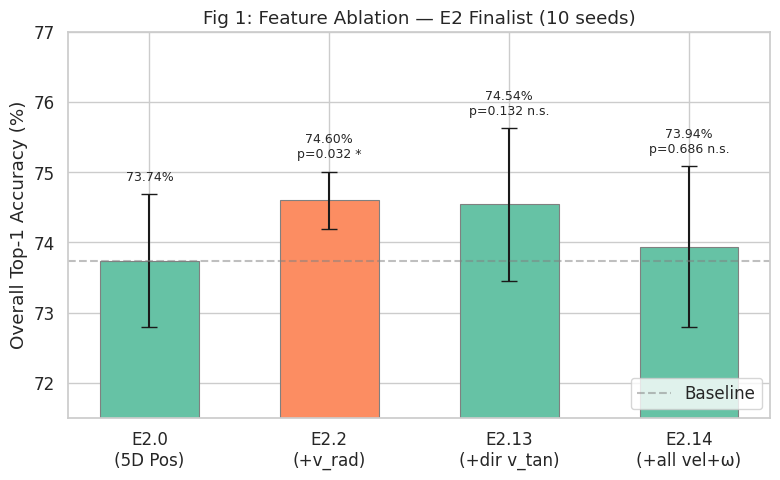
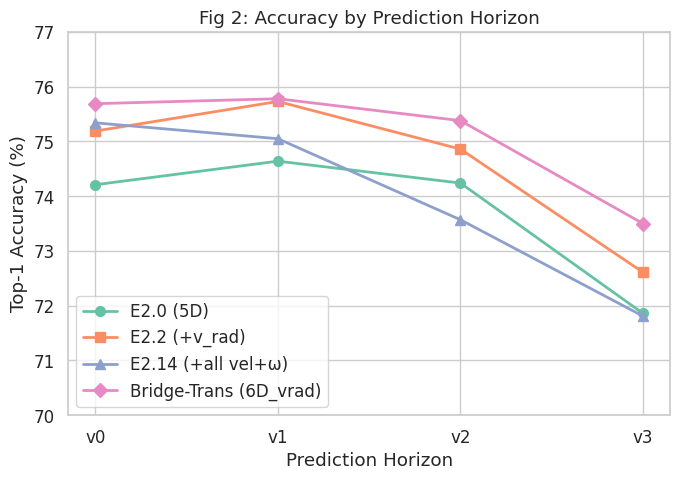
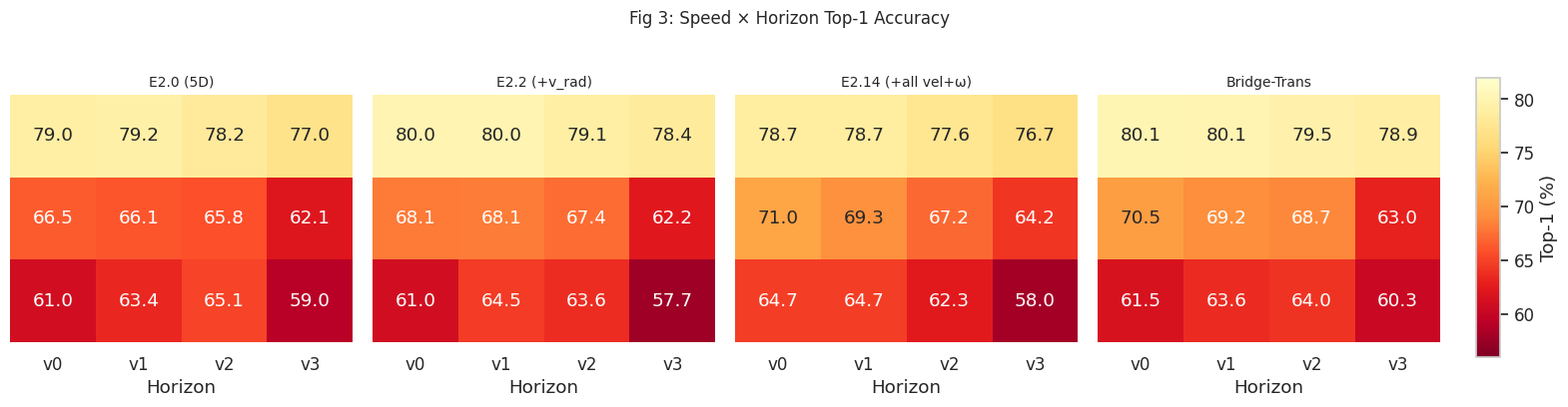
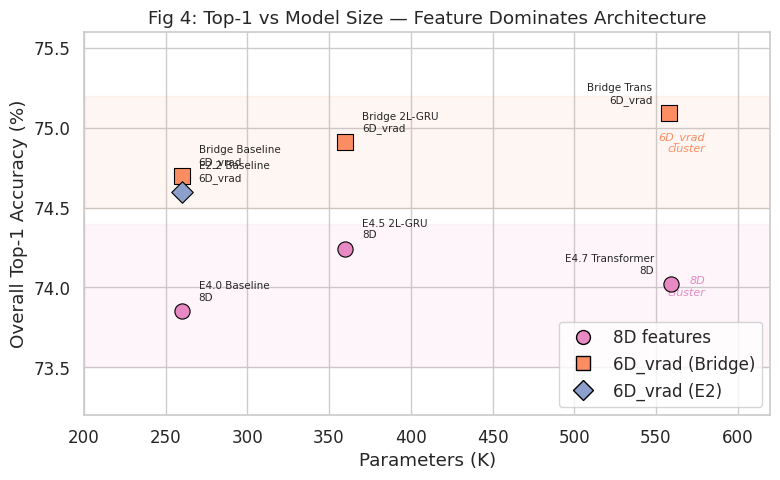

Source code (Python) for these figures, in order:
"""
One-time script: generate 4 figures for advisor report.
Run: python make_figures.py
Delete after use.
"""
import matplotlib
matplotlib.use('Agg')
import matplotlib.pyplot as plt
import matplotlib.ticker as mtick
import seaborn as sns
import numpy as np
from pathlib import Path

OUT = Path('figures'); OUT.mkdir(exist_ok=True)
sns.set_theme(style='whitegrid', font_scale=1.1)
COLORS = sns.color_palette('Set2', 8)

# ── Data from report.md (already validated) ──────────────────────────

# Fig 1 — E2 Finalist bar chart
fig1_labels = ['E2.0\n(5D Pos)', 'E2.2\n(+v_rad)', 'E2.13\n(+dir v_tan)', 'E2.14\n(+all vel+ω)']
fig1_means  = [73.74, 74.60, 74.54, 73.94]
fig1_stds   = [0.95,  0.41,  1.09,  1.15]
fig1_pvals  = [None,  0.032, 0.132, 0.686]

# Fig 2 — Line plot by horizon
fig2_horizons = ['v0', 'v1', 'v2', 'v3']
fig2_data = {
    'E2.0 (5D)':               [74.21, 74.64, 74.24, 71.86],
    'E2.2 (+v_rad)':           [75.19, 75.73, 74.86, 72.61],
    'E2.14 (+all vel+ω)':     [75.34, 75.05, 73.57, 71.81],
    'Bridge-Trans (6D_vrad)':  [75.69, 75.78, 75.38, 73.50],
}

# Fig 3 — Speed × Horizon heatmaps
fig3_configs = {
    'E2.0 (5D)': np.array([
        [79.01, 79.16, 78.25, 77.03],
        [66.46, 66.14, 65.81, 62.08],
        [61.05, 63.40, 65.11, 59.05],
    ]),
    'E2.2 (+v_rad)': np.array([
        [80.05, 80.01, 79.12, 78.36],
        [68.08, 68.11, 67.36, 62.25],
        [60.99, 64.55, 63.62, 57.69],
    ]),
    'E2.14 (+all vel+ω)': np.array([
        [78.74, 78.72, 77.59, 76.70],
        [71.04, 69.35, 67.17, 64.17],
        [64.68, 64.65, 62.31, 57.98],
    ]),
    'Bridge-Trans': np.array([
        [80.10, 80.06, 79.47, 78.88],
        [70.49, 69.19, 68.73, 63.00],
        [61.54, 63.59, 64.04, 60.32],
    ]),
}

# Fig 4 — Scatter Top-1 vs Params
fig4_data = [
    # (name, params_K, top1, feature_set)
    ('E4.0 Baseline\n8D',      260, 73.85, '8D'),
    ('E4.5 2L-GRU\n8D',        360, 74.24, '8D'),
    ('E4.7 Transformer\n8D',   559, 74.02, '8D'),
    ('Bridge Baseline\n6D_vrad', 260, 74.70, '6D_vrad'),
    ('Bridge 2L-GRU\n6D_vrad',  360, 74.91, '6D_vrad'),
    ('Bridge Trans\n6D_vrad',   558, 75.09, '6D_vrad'),
    ('E2.2 Baseline\n6D_vrad',  260, 74.60, '6D_vrad (E2)'),
]

# ── Figure 1: Bar Chart ─────────────────────────────────────────────
fig, ax = plt.subplots(figsize=(8, 5))
x = np.arange(len(fig1_labels))
bars = ax.bar(x, fig1_means, yerr=fig1_stds, capsize=6, width=0.55,
              color=[COLORS[1] if i == 1 else COLORS[0] for i in range(4)],
              edgecolor='gray', linewidth=0.8)

for i, (m, p) in enumerate(zip(fig1_means, fig1_pvals)):
    label = f'{m:.2f}%'
    if p is not None:
        label += f'\np={p:.3f}' + (' *' if p < 0.05 else ' n.s.')
    ax.text(i, m + fig1_stds[i] + 0.15, label, ha='center', va='bottom', fontsize=9)

ax.set_xticks(x); ax.set_xticklabels(fig1_labels)
ax.set_ylabel('Overall Top-1 Accuracy (%)')
ax.set_title('Fig 1: Feature Ablation — E2 Finalist (10 seeds)')
ax.set_ylim(71.5, 77)
ax.axhline(fig1_means[0], ls='--', color='gray', alpha=0.5, label='Baseline')
ax.legend(loc='lower right')
fig.tight_layout()
fig.savefig(OUT / 'fig1_e2_finalist_bar.png', dpi=200)
plt.close(fig)
print(f'Saved {OUT}/fig1_e2_finalist_bar.png')

# ── Figure 2: Line Plot by Horizon ──────────────────────────────────
fig, ax = plt.subplots(figsize=(7, 5))
markers = ['o', 's', '^', 'D']
for i, (name, vals) in enumerate(fig2_data.items()):
    ax.plot(fig2_horizons, vals, marker=markers[i], label=name,
            linewidth=2, markersize=7, color=COLORS[i])

ax.set_xlabel('Prediction Horizon')
ax.set_ylabel('Top-1 Accuracy (%)')
ax.set_title('Fig 2: Accuracy by Prediction Horizon')
ax.set_ylim(70, 77)
ax.legend(loc='lower left')
fig.tight_layout()
fig.savefig(OUT / 'fig2_horizon_line.png', dpi=200)
plt.close(fig)
print(f'Saved {OUT}/fig2_horizon_line.png')

# ── Figure 3: Speed × Horizon Heatmaps ──────────────────────────────
fig, axes = plt.subplots(1, 4, figsize=(16, 4), sharey=True)
speed_labels = ['Slow', 'Medium', 'Fast']
horizon_labels = ['v0', 'v1', 'v2', 'v3']

vmin = 56; vmax = 82
for ax, (name, data) in zip(axes, fig3_configs.items()):
    sns.heatmap(data, ax=ax, annot=True, fmt='.1f', cmap='YlOrRd_r',
                vmin=vmin, vmax=vmax, cbar=False,
                xticklabels=horizon_labels, yticklabels=speed_labels if ax == axes[0] else False)
    ax.set_title(name, fontsize=10)
    ax.set_xlabel('Horizon')

# Shared colorbar
fig.subplots_adjust(right=0.92)
cbar_ax = fig.add_axes([0.93, 0.15, 0.015, 0.7])
sm = plt.cm.ScalarMappable(cmap='YlOrRd_r', norm=plt.Normalize(vmin, vmax))
fig.colorbar(sm, cax=cbar_ax, label='Top-1 (%)')

fig.suptitle('Fig 3: Speed × Horizon Top-1 Accuracy', fontsize=12, y=1.02)
fig.tight_layout(rect=[0, 0, 0.92, 1])
fig.savefig(OUT / 'fig3_speed_horizon_heatmap.png', dpi=200, bbox_inches='tight')
plt.close(fig)
print(f'Saved {OUT}/fig3_speed_horizon_heatmap.png')

# ── Figure 4: Scatter Top-1 vs Params ───────────────────────────────
fig, ax = plt.subplots(figsize=(8, 5))
feat_colors = {'8D': COLORS[3], '6D_vrad': COLORS[1], '6D_vrad (E2)': COLORS[2]}
feat_markers = {'8D': 'o', '6D_vrad': 's', '6D_vrad (E2)': 'D'}

for name, params, top1, feat in fig4_data:
    ax.scatter(params, top1, s=120, c=[feat_colors[feat]], marker=feat_markers[feat],
               edgecolors='black', linewidth=0.8, zorder=5)
    offset_x = 12 if 'Trans' not in name else -12
    ha = 'left' if 'Trans' not in name else 'right'
    ax.annotate(name, (params, top1), textcoords='offset points',
                xytext=(offset_x, 8), fontsize=7.5, ha=ha)

# Legend
from matplotlib.lines import Line2D
legend_elements = [
    Line2D([0], [0], marker='o', color='w', markerfacecolor=feat_colors['8D'],
           markersize=10, markeredgecolor='black', label='8D features'),
    Line2D([0], [0], marker='s', color='w', markerfacecolor=feat_colors['6D_vrad'],
           markersize=10, markeredgecolor='black', label='6D_vrad (Bridge)'),
    Line2D([0], [0], marker='D', color='w', markerfacecolor=feat_colors['6D_vrad (E2)'],
           markersize=10, markeredgecolor='black', label='6D_vrad (E2)'),
]
ax.legend(handles=legend_elements, loc='lower right')

ax.set_xlabel('Parameters (K)')
ax.set_ylabel('Overall Top-1 Accuracy (%)')
ax.set_title('Fig 4: Top-1 vs Model Size — Feature Dominates Architecture')
ax.set_xlim(200, 620)
ax.set_ylim(73.2, 75.6)

# Draw horizontal band showing 6D_vrad cluster is ABOVE 8D cluster
ax.axhspan(74.5, 75.2, alpha=0.08, color=COLORS[1], label='_')
ax.axhspan(73.5, 74.4, alpha=0.08, color=COLORS[3], label='_')
ax.text(580, 74.85, '6D_vrad\ncluster', fontsize=8, color=COLORS[1], ha='right', style='italic')
ax.text(580, 73.95, '8D\ncluster', fontsize=8, color=COLORS[3], ha='right', style='italic')

fig.tight_layout()
fig.savefig(OUT / 'fig4_top1_vs_params.png', dpi=200)
plt.close(fig)
print(f'Saved {OUT}/fig4_top1_vs_params.png')

print('\nDone! All 4 figures in figures/')
